Run: headless pygame with SDL's dummy video driver; simulated clock (each Clock.tick advances the game by its frame time, no real sleeping); random seed 0; keys injected as events and as key.get_pressed() state; no mouse input.
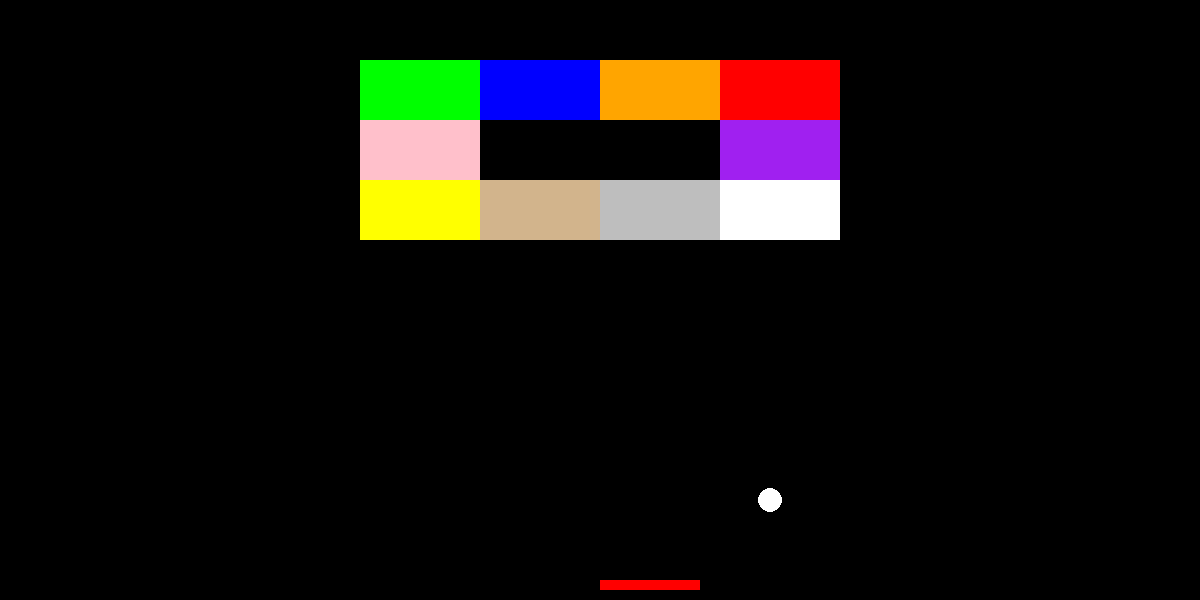
Frame 1 of 4 · flips 1–60 · no input
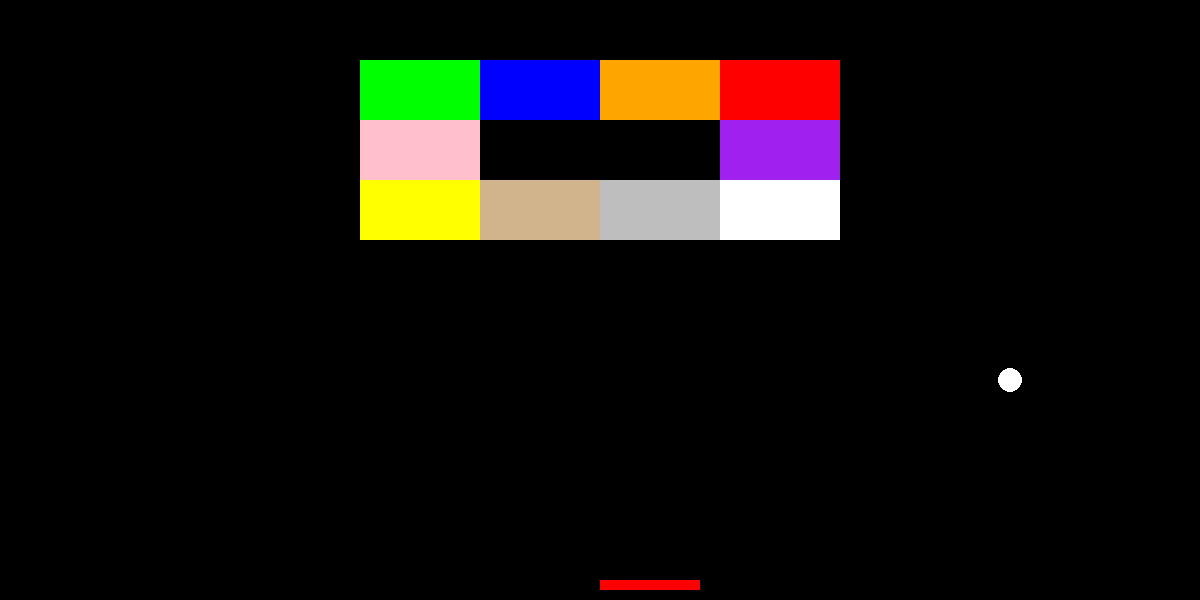
Frame 2 of 4 · flips 61–180 · tapped SPACE, RETURN · held RIGHT (→), D
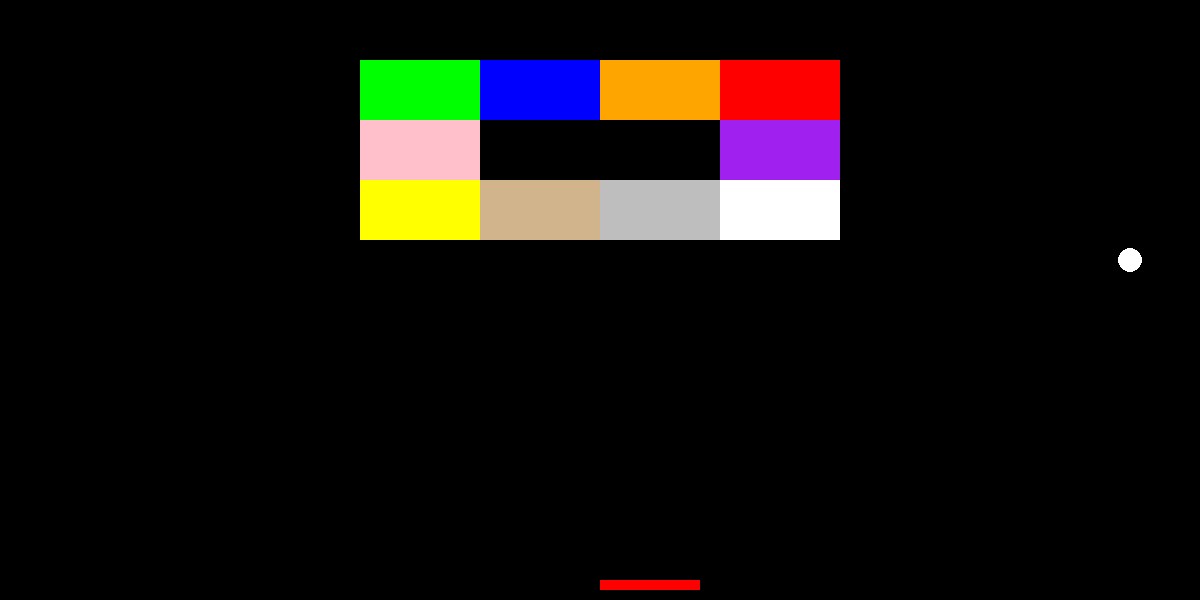
Frame 3 of 4 · flips 181–300 · held DOWN (↓), S
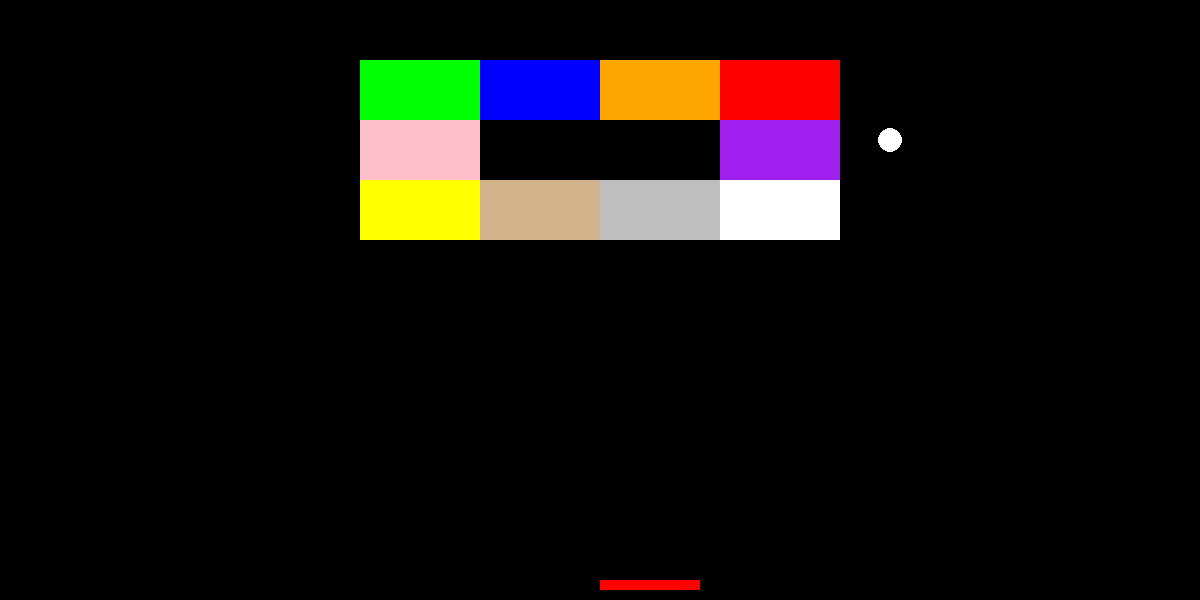
Frame 4 of 4 · flips 301–420 · held LEFT (←), A, UP (↑), W

The pygame program that drew these frames:

import pygame
from pygame.color import THECOLORS
from pygame.locals import *
from pygame import sprite
from pygame.draw import *
import math
import random
import time

class Paddle(object):
	def __init__(self, screen, color, x, y, length, width, outline=0):
		self.screen = screen
		self.color = color
		self.rectlist = [x, y, length, width]
		self.outline = outline;
		self.newx = x
		self.diff = 0
		self.center = x + length / 2

	def draw(self):
		self.rect = rect(self.screen, self.color, self.rectlist, self.outline)

	def change(self):
		if (abs(self.newx-self.rectlist[0])>4):
			self.rectlist = [self.rectlist[0] + self.diff, self.rectlist[1], self.rectlist[2], self.rectlist[3]]
		self.draw()

	def move(self, newx):
		self.newx = newx
		current = self.rectlist[0]
		diff = self.newx - current
		self.diff = diff/4

class Block(object):
	def __init__(self, screen, color, x, y, length, width, outline=0):
		self.screen = screen
		self.color = color
		self.rectlist = [x, y, length, width]
		self.outline = outline;
		self.newx = x
		self.diff = 0

	def draw(self):
		self.rect = rect(self.screen, self.color, self.rectlist, self.outline)

	def change(self):
		if (abs(self.newx-self.rectlist[0])>4):
			self.rectlist = [self.rectlist[0] + self.diff, self.rectlist[1], self.rectlist[2], self.rectlist[3]]
		self.draw()

class NotABall(sprite.Sprite):
    def hit_by_ball(self, cur_ball):
        pass

class Block(NotABall):
	def __init__(self, x, y, w, h, color):
		super(Block, self).__init__()
		self.size = Rect(0, 0, w, h)
		self.rect = Rect(x, y, w, h)
		self.color = color
		self.image = pygame.SurfaceType((w, h))
		pygame.draw.rect(self.image, color, self.size)

class Circle(object):
	def __init__(self, screen, color, pos, radius, outline=0):
		self.screen = screen;
		self.color = color;
		self.pos = pos;
		self.radius = radius;
		self.outline = outline;
		self.balldx = 2;
		self.balldy = -1;
		self.speed = math.sqrt(self.balldx**2 + self.balldy**2)

	def draw(self):
		self.setPos(int(self.pos[0]), int(self.pos[1]))
		self.rect = circle(self.screen, self.color, self.pos, self.radius, self.outline)

	def setPos(self, xpos, ypos):
		self.pos = (xpos, ypos)

class Ball(Circle):
	def change(self):
		newx = int(self.pos[0])+self.balldx
		newy = int(self.pos[1])+self.balldy
		self.pos = (newx, newy)
		self.draw()

block2 = Block(360, 60, 120, 60, THECOLORS["green"])
block7 = Block(360, 120, 120, 60, THECOLORS["pink"])
block3 = Block(360, 180, 120, 60, THECOLORS["yellow"])
block1 = Block(480, 60, 120, 60, THECOLORS["blue"])
block9 = Block(480, 180, 120, 60, THECOLORS["tan"])
block4 = Block(600, 60, 120, 60, THECOLORS["orange"])
block8 = Block(600, 180, 120, 60, THECOLORS["grey"])
block5 = Block(720, 60, 120, 60, THECOLORS["red"])
block6 = Block(720, 120, 120, 60, THECOLORS["purple"])
block10 = Block(720, 180, 120, 60, THECOLORS["white"])

clock = pygame.time.Clock() 

class Game(object):
	def __init__(self):
		self.width = 1200
		self.height = 600

		self.numBalls = 3

		self.screen = pygame.display.set_mode((self.width, self.height), 0, 32)
		self.screen.convert()
		self.screen.fill(THECOLORS["black"])

		self.background = pygame.Surface((self.width, self.height), 0, 32)
		self.background.fill(THECOLORS["black"])
		self.background.convert()

		self.pieces_group = sprite.Group(block1, block2, block3, block4, block5, block6, block7, block8, block9, block10)

		self.image1 = pygame.SurfaceType((15, 40))
		pygame.draw.rect(self.image1, THECOLORS["red"], pygame.Rect(0, 0, 90, 6))

		self.ball = Ball(self.screen, THECOLORS["white"], (650, 560), 12)
		self.paddle = Paddle(self.screen, THECOLORS["red"], 600, 580, 100, 10)

	def draw(self):
		self.screen.fill(THECOLORS["black"])
		self.pieces_group.clear(self.screen, self.background)
		self.pieces_group.draw(self.screen)

	def doUpdate(self):
		pygame.display.set_caption('Python Kinect Game %d fps' % clock.get_fps())
		self.draw()
		self.ball.change()
		self.paddle.change()

		pygame.display.update()

	def play(self):
		while (self.numBalls > 0):

			if (self.ball.pos[0] - self.ball.radius <= 0 or self.ball.pos[0] + self.ball.radius >= 1200):
				self.ball.balldx *= -1

			if (self.ball.pos[1] + self.ball.radius <= 20):
				self.ball.balldy *= -1

			if (self.ball.pos[1] >= 610):
				self.numBalls -= 1
				self.ball.setPos(self.paddle.center, 560)
				self.ball.balldy = random.choice([-1, -2])

			if (self.ball.pos[1] >= 590):
				print("test1")
				if(self.ball.pos[0] >= self.paddle.center - 15):
					print("test2")
				if(self.ball.pos[0] <= self.paddle.center+15):
					print("test3")
			if (self.ball.pos[1] >= 590 and self.ball.pos[0] >= self.paddle.center - 15 and self.ball.pos[0] <= self.paddle.center+15):
				self.angle = math.atan2(self.ball.balldx, self.ball.balldy)
				print("test")
				if (self.ball.pos[0] == self.paddle.center):
					self.ball.balldx = 0
					self.ball.balldy *= -1

				if (self.ball.pos[0] < self.paddle.center):
					self.angle = 90 - 14/3 * (self.paddle.center - self.ball.pos[0])
					self.ball.balldy = -math.sin(self.angle) * self.ball.speed
					self.ball.balldx = math.cos(self.angle) * self.ball.speed

				if (self.ball.pos[0] > self.paddle.center):
					self.angle = 90 + 14/3 * (self.ball.pos[0] - self.paddle.center)
					self.ball.balldy = -math.sin(self.angle) * self.ball.speed
					self.ball.balldx = math.cos(self.angle) * self.ball.speed

			self.totalx = self.ball.pos[0] + self.ball.balldx
			self.totaly = self.ball.pos[1] + self.ball.balldy
			self.ball.setPos(int(self.totalx), int(self.totaly))
			self.ball.balldx = self.ball.balldx
			self.ball.balldy = self.ball.balldy

			self.doUpdate()

			pygame.display.flip()
			clock.tick(40)

if __name__ == '__main__':
	# Initialize PyGame
	pygame.init()
	pygame.font.init()

	game = Game()
	game.play()
